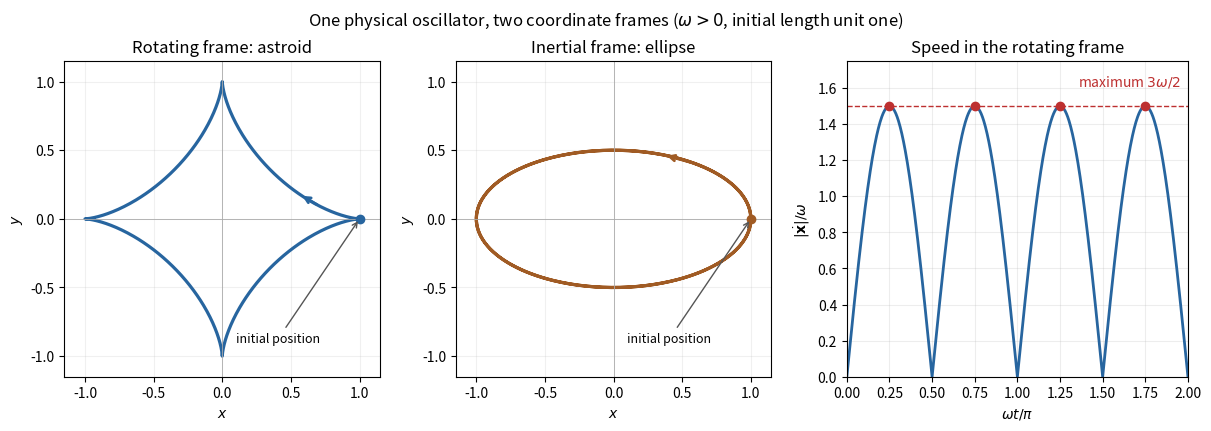

Python code for this plot:
"""Compare an oscillator's inertial ellipse, rotating astroid and relative speed.

Write paper-4-rotating-oscillator.png to the current working directory.
Tested with Python 3.14, NumPy 2.3.5 and Matplotlib 3.10.7.
"""

from pathlib import Path

import matplotlib.pyplot as plt
import numpy as np


def main():
    phase = np.linspace(0, 2 * np.pi, 801)
    relative = np.cos(phase)**3 + 1j * np.sin(phase)**3
    inertial = np.cos(2 * phase) + 0.5j * np.sin(2 * phase)
    assert np.allclose(np.exp(1j * phase) * relative, inertial)
    derivative = -3 * np.cos(phase)**2 * np.sin(phase) + 3j * np.sin(phase)**2 * np.cos(phase)
    speed = 1.5 * np.abs(np.sin(2 * phase))
    assert np.allclose(np.abs(derivative), speed)

    fig, axes = plt.subplots(1, 3, figsize=(12, 4.2), layout="constrained", facecolor="white")
    for ax, curve, title, color in [
        (axes[0], relative, "Rotating frame: astroid", "#27659f"),
        (axes[1], inertial, "Inertial frame: ellipse", "#a05b24"),
    ]:
        ax.plot(curve.real, curve.imag, color=color, lw=2.3)
        ax.scatter([1], [0], color=color, zorder=3)
        ax.annotate("initial position", xy=(1, 0), xytext=(0.1, -0.9), arrowprops={"arrowstyle": "->", "color": "#555555"}, fontsize=9)
        start = 60
        ax.annotate("", xy=(curve[start + 16].real, curve[start + 16].imag), xytext=(curve[start].real, curve[start].imag), arrowprops={"arrowstyle": "->", "color": color, "lw": 2})
        ax.set(xlim=(-1.15, 1.15), ylim=(-1.15, 1.15), xlabel=r"$x$", ylabel=r"$y$", title=title)
        ax.set_aspect("equal")
        ax.axhline(0, color="#aaaaaa", lw=0.6)
        ax.axvline(0, color="#aaaaaa", lw=0.6)
        ax.grid(alpha=0.18)

    ax = axes[2]
    ax.plot(phase / np.pi, speed, color="#27659f", lw=2)
    peaks = np.arange(0.25, 2, 0.5)
    ax.scatter(peaks, np.full(peaks.shape, 1.5), color="#bd3030", zorder=3)
    ax.axhline(1.5, color="#bd3030", ls="--", lw=1)
    ax.set(xlim=(0, 2), ylim=(0, 1.75), xlabel=r"$\omega t/\pi$", ylabel=r"$|\dot{\mathbf{x}}|/\omega$", title="Speed in the rotating frame")
    ax.text(0.98, 0.96, r"maximum $3\omega/2$", transform=ax.transAxes, ha="right", va="top", color="#bd3030", fontsize=10)
    ax.grid(alpha=0.22)
    fig.suptitle(r"One physical oscillator, two coordinate frames ($\omega>0$, initial length unit one)", fontsize=12)
    fig.savefig(Path("paper-4-rotating-oscillator.png"), dpi=140, facecolor="white", transparent=False)
    plt.close(fig)


if __name__ == "__main__":
    main()
